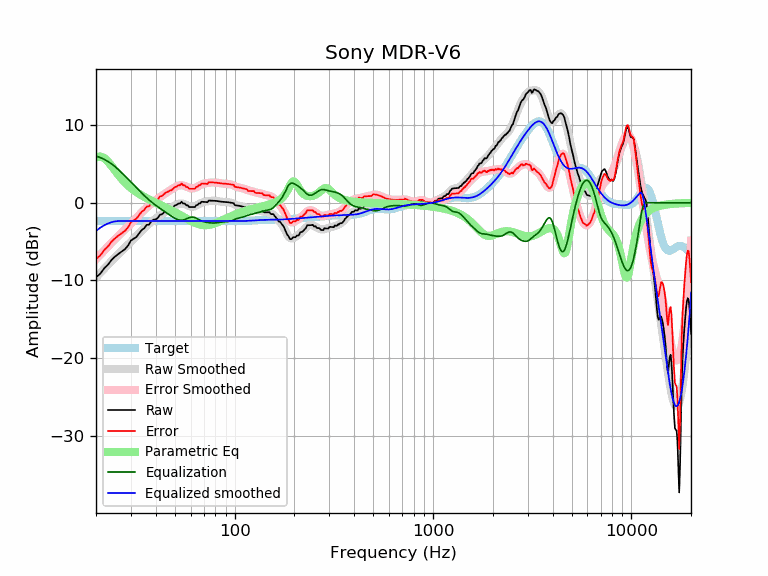

Values plotted in this chart, from the file beside it:
frequency, raw, error, smoothed, error_smoothed, equalization, parametric_eq, equalized_raw, equalized_smoothed, target
20, -9.59, -7.24, -9.62, -7.26, 6.00, 5.80, -3.59, -3.62, -2.35
21, -9.14, -6.79, -9.04, -6.69, 5.82, 5.96, -3.32, -3.22, -2.35
22, -8.44, -6.09, -8.49, -6.14, 5.59, 5.76, -2.86, -2.90, -2.35
23, -7.96, -5.61, -7.97, -5.62, 5.30, 5.29, -2.66, -2.66, -2.35
24, -7.33, -4.98, -7.48, -5.13, 4.98, 4.70, -2.35, -2.49, -2.35
25, -6.91, -4.56, -7.02, -4.67, 4.62, 4.10, -2.29, -2.39, -2.35
26, -6.56, -4.21, -6.59, -4.24, 4.24, 3.55, -2.33, -2.35, -2.35
27, -6.26, -3.90, -6.18, -3.83, 3.83, 3.05, -2.43, -2.35, -2.35
28, -5.97, -3.62, -5.78, -3.43, 3.43, 2.61, -2.54, -2.35, -2.35
29, -5.52, -3.16, -5.40, -3.05, 3.05, 2.24, -2.47, -2.35, -2.35
30, -4.86, -2.51, -5.02, -2.67, 2.67, 1.91, -2.19, -2.35, -2.35
31, -4.62, -2.26, -4.65, -2.29, 2.29, 1.62, -2.32, -2.35, -2.35
32, -4.40, -2.04, -4.28, -1.93, 1.93, 1.37, -2.47, -2.35, -2.35
33, -3.95, -1.60, -3.93, -1.57, 1.57, 1.14, -2.38, -2.35, -2.35
34, -3.50, -1.15, -3.59, -1.24, 1.24, 0.94, -2.26, -2.35, -2.35
35, -3.28, -0.93, -3.27, -0.92, 0.92, 0.76, -2.36, -2.35, -2.35
36, -2.85, -0.49, -2.98, -0.63, 0.63, 0.59, -2.21, -2.35, -2.35
37, -2.82, -0.47, -2.72, -0.36, 0.36, 0.43, -2.45, -2.35, -2.35
38, -2.40, -0.05, -2.47, -0.12, 0.12, 0.28, -2.28, -2.35, -2.35
39, -2.18, 0.18, -2.24, 0.11, -0.11, 0.14, -2.29, -2.35, -2.35
40, -2.15, 0.20, -2.03, 0.32, -0.32, 0.00, -2.47, -2.35, -2.35
41, -1.95, 0.40, -1.83, 0.52, -0.52, -0.13, -2.47, -2.35, -2.35
42, -1.54, 0.81, -1.64, 0.72, -0.72, -0.25, -2.26, -2.35, -2.35
43, -1.49, 0.87, -1.45, 0.90, -0.90, -0.38, -2.39, -2.35, -2.35
44, -1.25, 1.10, -1.28, 1.08, -1.08, -0.50, -2.33, -2.35, -2.35
45, -1.02, 1.33, -1.11, 1.25, -1.25, -0.62, -2.27, -2.35, -2.35
46, -0.95, 1.40, -0.94, 1.41, -1.41, -0.74, -2.37, -2.35, -2.35
47, -0.79, 1.56, -0.78, 1.57, -1.57, -0.86, -2.36, -2.35, -2.35
48, -0.74, 1.61, -0.63, 1.72, -1.72, -0.98, -2.46, -2.35, -2.35
49, -0.56, 1.80, -0.48, 1.87, -1.87, -1.10, -2.42, -2.35, -2.35
50, -0.33, 2.03, -0.35, 2.00, -2.00, -1.22, -2.33, -2.35, -2.35
51, -0.28, 2.07, -0.24, 2.11, -2.11, -1.34, -2.39, -2.35, -2.35
52, -0.10, 2.25, -0.16, 2.19, -2.19, -1.46, -2.29, -2.35, -2.35
53, -0.10, 2.25, -0.11, 2.24, -2.24, -1.57, -2.34, -2.35, -2.35
54, 0.13, 2.48, -0.10, 2.25, -2.25, -1.69, -2.12, -2.35, -2.35
55, -0.10, 2.25, -0.13, 2.22, -2.22, -1.81, -2.33, -2.35, -2.35
56, -0.10, 2.25, -0.19, 2.16, -2.16, -1.92, -2.27, -2.35, -2.35
57, -0.33, 2.02, -0.27, 2.08, -2.08, -2.03, -2.41, -2.35, -2.35
58, -0.33, 2.02, -0.36, 1.99, -1.99, -2.14, -2.33, -2.35, -2.35
59, -0.56, 1.79, -0.43, 1.92, -1.92, -2.24, -2.48, -2.35, -2.35
60, -0.56, 1.79, -0.49, 1.86, -1.86, -2.34, -2.42, -2.35, -2.35
61, -0.56, 1.79, -0.51, 1.84, -1.84, -2.43, -2.40, -2.35, -2.35
62, -0.56, 1.79, -0.49, 1.86, -1.86, -2.51, -2.42, -2.35, -2.35
63, -0.56, 1.79, -0.44, 1.91, -1.91, -2.59, -2.47, -2.35, -2.35
64, -0.33, 2.02, -0.37, 1.98, -1.98, -2.66, -2.31, -2.35, -2.35
65, -0.28, 2.08, -0.28, 2.08, -2.08, -2.72, -2.35, -2.35, -2.35
66, -0.10, 2.26, -0.18, 2.17, -2.17, -2.77, -2.27, -2.35, -2.35
67, -0.10, 2.26, -0.09, 2.26, -2.26, -2.81, -2.36, -2.35, -2.35
68, 0.13, 2.48, -0.01, 2.34, -2.34, -2.85, -2.21, -2.35, -2.35
69, 0.12, 2.47, 0.06, 2.41, -2.41, -2.87, -2.28, -2.35, -2.35
70, 0.11, 2.46, 0.10, 2.46, -2.46, -2.88, -2.34, -2.35, -2.35
71, 0.10, 2.45, 0.14, 2.49, -2.49, -2.89, -2.39, -2.35, -2.35
72, 0.08, 2.44, 0.17, 2.52, -2.52, -2.89, -2.44, -2.35, -2.35
73, 0.07, 2.42, 0.19, 2.54, -2.54, -2.87, -2.47, -2.35, -2.35
74, 0.28, 2.63, 0.21, 2.56, -2.56, -2.86, -2.28, -2.35, -2.35
75, 0.27, 2.62, 0.23, 2.58, -2.58, -2.83, -2.31, -2.35, -2.35
76, 0.26, 2.62, 0.24, 2.60, -2.60, -2.80, -2.33, -2.35, -2.35
77, 0.26, 2.61, 0.25, 2.61, -2.61, -2.76, -2.35, -2.35, -2.35
78, 0.26, 2.61, 0.26, 2.61, -2.61, -2.72, -2.35, -2.35, -2.35
79, 0.25, 2.60, 0.25, 2.61, -2.61, -2.67, -2.35, -2.35, -2.35
... 553 more rows
